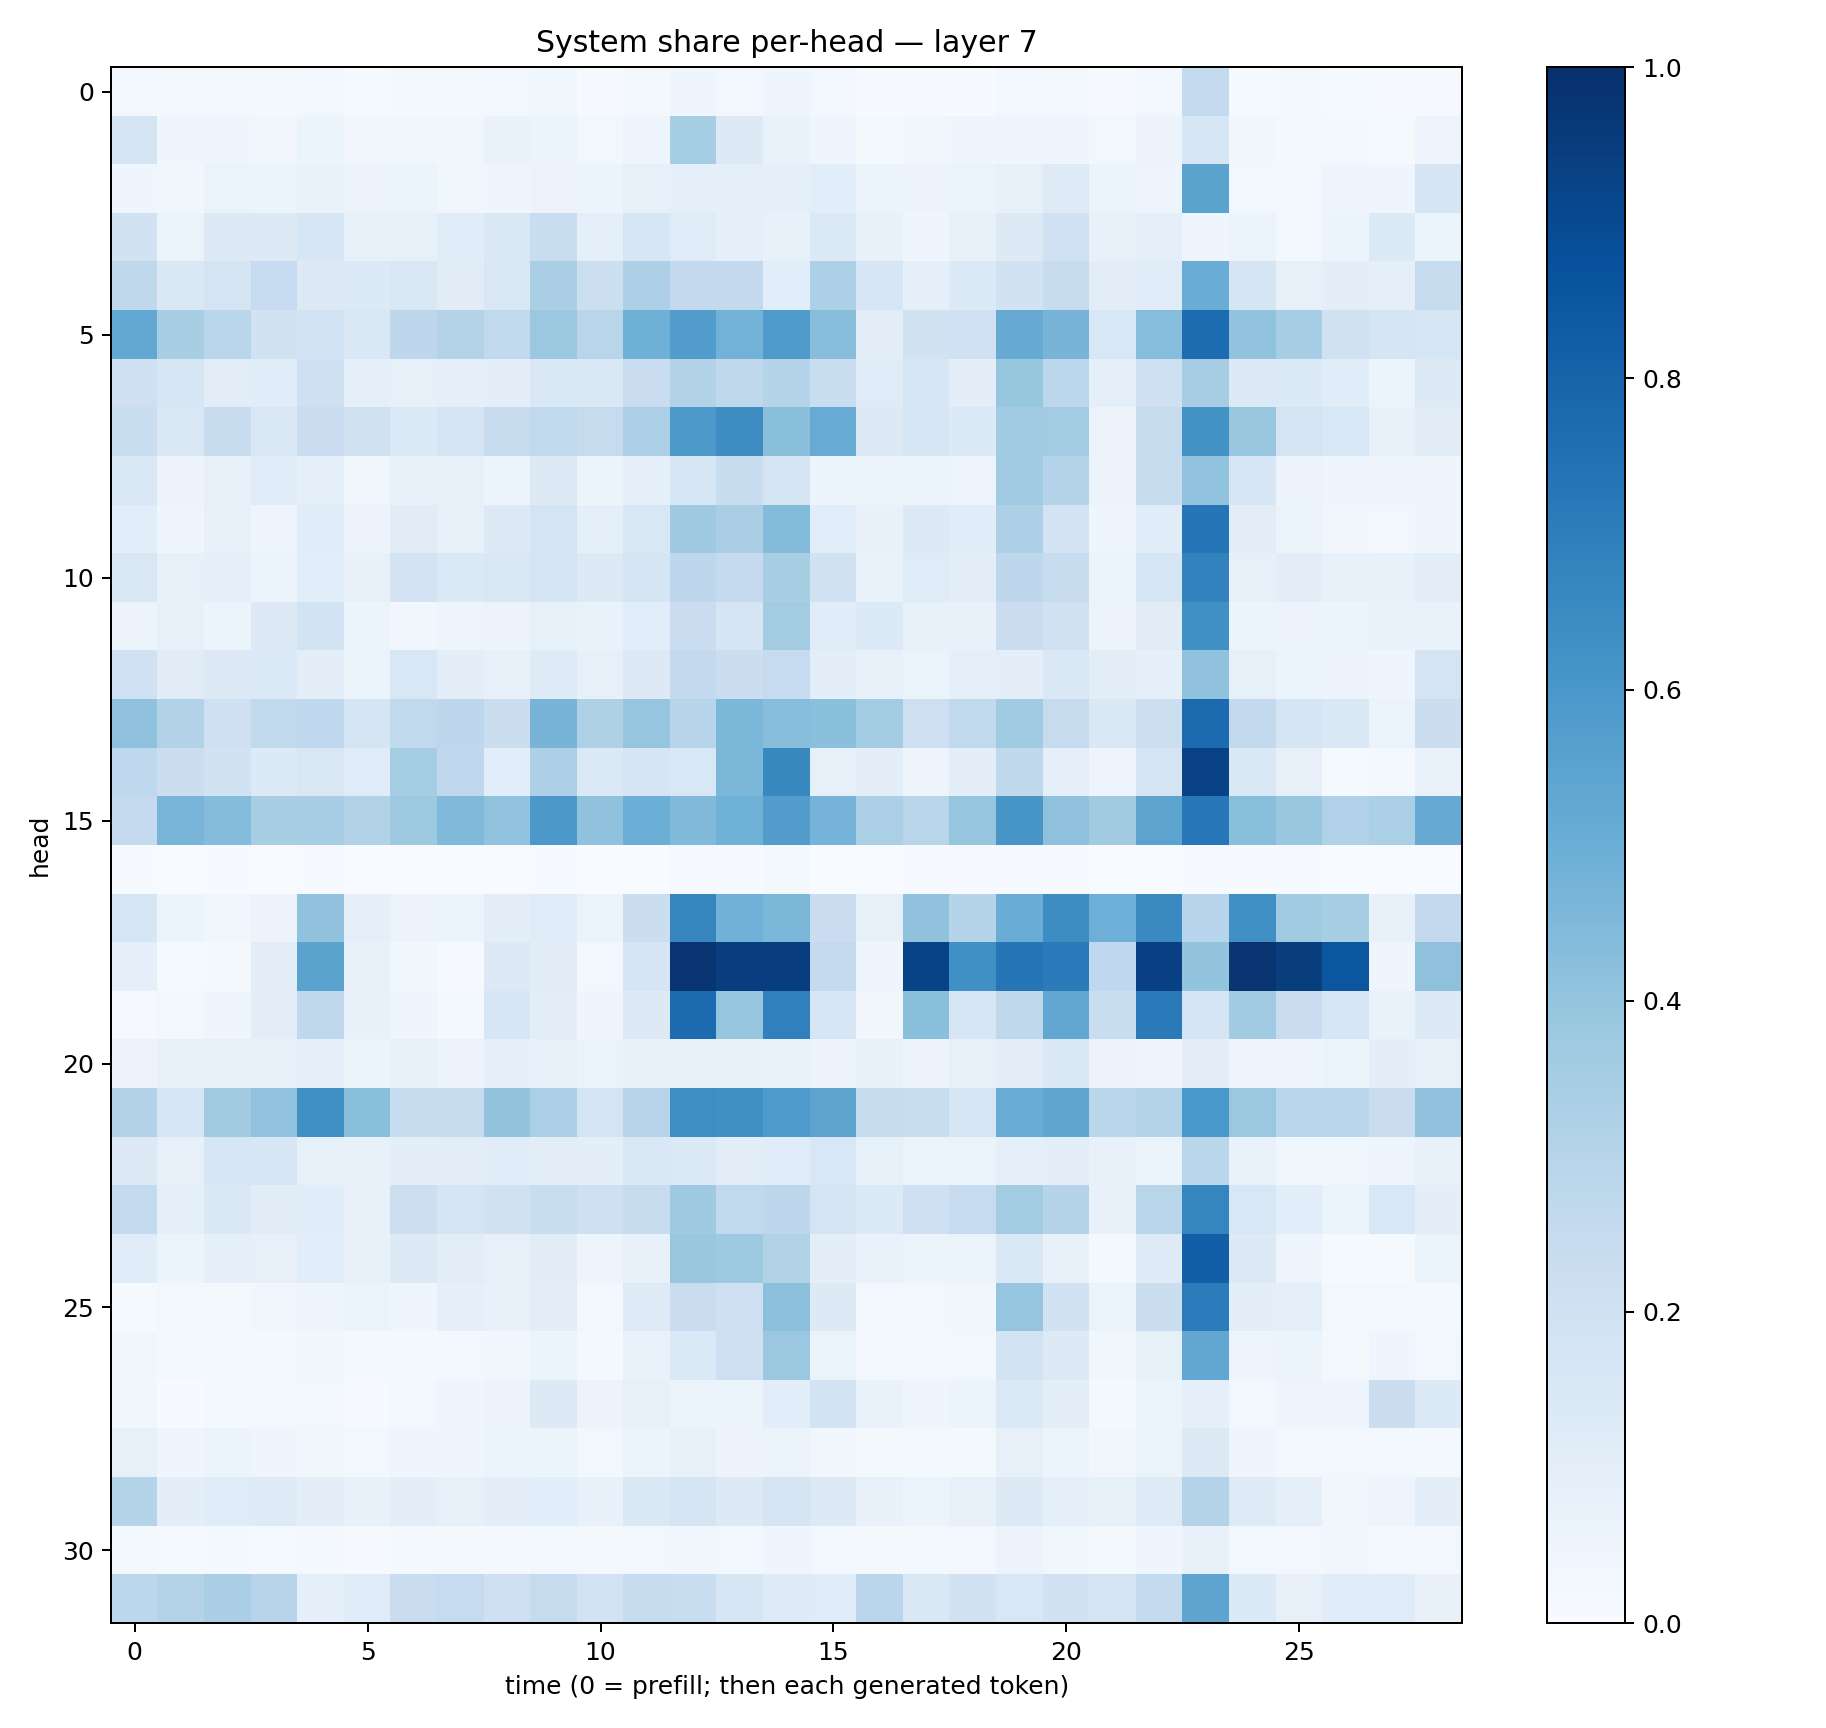

Values plotted in this chart, from the file beside it:
0.024257971, 0.01611095, 0.019147892, 0.023070393, 0.025983818, 0.014005604, 0.018244172, 0.020601496, 0.030731106, 0.0364159, 0.009341742, 0.020704078, 0.040914424, 0.029047344, 0.042138543, 0.030791601, 0.0055569503, 0.0052177506, 0.0073194504, 0.02747667, 0.016181001, 0.010648766, 0.028089738, 0.256314
0.169, 0.04264, 0.04477, 0.03351, 0.05141, 0.03348, 0.03543, 0.0349, 0.06791, 0.06038, 0.02997, 0.04931, 0.355, 0.1276, 0.0679, 0.04656, 0.02194, 0.03471, 0.03924, 0.04565, 0.0459, 0.02537, 0.05473, 0.1583
0.04485, 0.0385, 0.06319, 0.06094, 0.06651, 0.05562, 0.06173, 0.03675, 0.04095, 0.0577, 0.05888, 0.08325, 0.09273, 0.09032, 0.09341, 0.1059, 0.0602, 0.05599, 0.06327, 0.08136, 0.1226, 0.06136, 0.04745, 0.5493
0.1944, 0.06292, 0.1293, 0.1307, 0.1615, 0.08387, 0.08429, 0.1156, 0.1478, 0.2317, 0.089, 0.1577, 0.1204, 0.09006, 0.07601, 0.1384, 0.07746, 0.04555, 0.07162, 0.1304, 0.2005, 0.07539, 0.09367, 0.04347
0.2703, 0.1467, 0.1761, 0.2489, 0.1317, 0.1336, 0.149, 0.1101, 0.1493, 0.3393, 0.2156, 0.3268, 0.2587, 0.26, 0.1074, 0.3309, 0.1595, 0.09045, 0.1329, 0.1894, 0.24, 0.1031, 0.1174, 0.5042
0.5265, 0.3399, 0.2866, 0.1949, 0.1836, 0.1471, 0.2751, 0.3074, 0.2652, 0.3789, 0.2901, 0.4907, 0.5732, 0.4792, 0.5865, 0.4281, 0.1028, 0.1918, 0.1998, 0.5132, 0.4702, 0.1559, 0.4321, 0.7686
0.2096, 0.1595, 0.1037, 0.1144, 0.2036, 0.08693, 0.08457, 0.09135, 0.09655, 0.148, 0.1481, 0.2269, 0.3107, 0.2696, 0.2996, 0.2318, 0.1175, 0.1631, 0.0939, 0.3911, 0.2793, 0.08986, 0.2067, 0.3509
0.2317, 0.1454, 0.2421, 0.149, 0.2292, 0.1965, 0.1375, 0.1677, 0.2374, 0.2629, 0.2425, 0.3336, 0.5922, 0.6436, 0.4196, 0.5104, 0.1266, 0.1613, 0.1361, 0.3656, 0.3589, 0.05663, 0.2435, 0.624
0.1461, 0.05595, 0.07886, 0.1143, 0.08951, 0.0354, 0.0732, 0.08418, 0.0531, 0.1317, 0.05175, 0.09268, 0.1623, 0.2383, 0.1731, 0.06032, 0.05877, 0.06181, 0.04845, 0.3659, 0.3038, 0.05761, 0.2408, 0.4038
0.1081, 0.04544, 0.08164, 0.04953, 0.1163, 0.05597, 0.1106, 0.08296, 0.131, 0.1768, 0.0906, 0.1499, 0.3681, 0.3362, 0.4409, 0.1084, 0.07145, 0.1296, 0.1158, 0.3259, 0.1831, 0.04644, 0.1165, 0.7277
0.1504, 0.07962, 0.09364, 0.0523, 0.108, 0.07811, 0.1834, 0.1394, 0.1501, 0.1777, 0.1302, 0.1682, 0.2752, 0.2533, 0.3429, 0.191, 0.06781, 0.1186, 0.09612, 0.2751, 0.236, 0.06073, 0.1592, 0.6815
0.0572, 0.08215, 0.05106, 0.1257, 0.1872, 0.05286, 0.03316, 0.04828, 0.05688, 0.0831, 0.06946, 0.1078, 0.2295, 0.1665, 0.3587, 0.1136, 0.1339, 0.07514, 0.07057, 0.2291, 0.1976, 0.05736, 0.1096, 0.6303
0.2001, 0.1101, 0.1289, 0.1366, 0.1015, 0.06264, 0.1557, 0.0969, 0.07775, 0.1246, 0.08166, 0.1275, 0.261, 0.2221, 0.2463, 0.0943, 0.07552, 0.06269, 0.0896, 0.09854, 0.1415, 0.1042, 0.08802, 0.4063
0.4097, 0.3113, 0.2039, 0.2649, 0.2693, 0.1677, 0.2642, 0.2764, 0.2196, 0.4706, 0.3237, 0.3955, 0.2943, 0.458, 0.4295, 0.4182, 0.3588, 0.2139, 0.2627, 0.3662, 0.2437, 0.1433, 0.2152, 0.7718
0.2679, 0.2241, 0.1911, 0.1331, 0.1522, 0.1177, 0.355, 0.2674, 0.1092, 0.3265, 0.1397, 0.1687, 0.155, 0.4584, 0.658, 0.08205, 0.09895, 0.0487, 0.09808, 0.2733, 0.08605, 0.04963, 0.1754, 0.9297
0.2528, 0.4656, 0.4339, 0.3401, 0.3451, 0.3134, 0.3732, 0.4464, 0.4053, 0.5952, 0.4068, 0.4978, 0.4464, 0.4859, 0.5729, 0.4759, 0.3348, 0.2891, 0.3978, 0.604, 0.412, 0.3621, 0.5437, 0.724
0.005425, 0.002175, 0.005532, 0.001678, 0.004961, 0.0009529, 0.001423, 0.001477, 0.00244, 0.006774, 0.001971, 0.0007103, 0.008682, 0.004207, 0.01728, 0.001198, 0.002725, 0.004503, 0.005034, 0.004173, 0.005911, 0.001009, 0.002051, 0.005912
0.1571, 0.05943, 0.0369, 0.05562, 0.4065, 0.08625, 0.05728, 0.0588, 0.0992, 0.1193, 0.06273, 0.2216, 0.6692, 0.4831, 0.4575, 0.2284, 0.0844, 0.4097, 0.3004, 0.5059, 0.6431, 0.4951, 0.6535, 0.295
0.09306, 0.01484, 0.01973, 0.1041, 0.5501, 0.07394, 0.03686, 0.01116, 0.1284, 0.1097, 0.02863, 0.1651, 0.9841, 0.9452, 0.9434, 0.2519, 0.03933, 0.9243, 0.6325, 0.731, 0.7072, 0.2661, 0.9366, 0.4017
0.008954, 0.03038, 0.04559, 0.1047, 0.2707, 0.07335, 0.04454, 0.02276, 0.1619, 0.1017, 0.04226, 0.13, 0.7723, 0.3974, 0.6905, 0.1581, 0.03463, 0.4204, 0.1627, 0.2732, 0.5308, 0.2337, 0.714, 0.1715
0.05671, 0.07757, 0.08055, 0.07262, 0.09035, 0.05318, 0.07751, 0.05794, 0.08619, 0.08318, 0.06293, 0.07045, 0.08381, 0.07551, 0.06656, 0.05721, 0.07784, 0.05573, 0.07828, 0.1031, 0.1465, 0.05839, 0.04028, 0.09578
0.316, 0.1633, 0.3595, 0.4061, 0.6308, 0.4232, 0.2386, 0.2419, 0.4022, 0.3338, 0.1775, 0.2933, 0.6389, 0.6277, 0.5873, 0.5455, 0.2387, 0.2339, 0.1587, 0.5049, 0.5357, 0.2887, 0.3043, 0.5992
0.1311, 0.07957, 0.1581, 0.163, 0.0833, 0.07218, 0.09985, 0.1023, 0.1165, 0.1029, 0.09886, 0.1427, 0.1402, 0.1024, 0.1156, 0.1555, 0.08408, 0.0626, 0.06255, 0.08949, 0.098, 0.07161, 0.06185, 0.2877
0.2542, 0.087, 0.1441, 0.1129, 0.115, 0.07769, 0.2153, 0.1708, 0.1886, 0.2325, 0.2038, 0.2363, 0.3705, 0.265, 0.2742, 0.1764, 0.1336, 0.2086, 0.2462, 0.3581, 0.2995, 0.07292, 0.29, 0.6697
0.1137, 0.06123, 0.08628, 0.07915, 0.1074, 0.07514, 0.1285, 0.1031, 0.08008, 0.1094, 0.0478, 0.07446, 0.3893, 0.3749, 0.3146, 0.09853, 0.06687, 0.05177, 0.063, 0.1438, 0.07385, 0.02053, 0.1215, 0.8186
0.01288, 0.02758, 0.02313, 0.03409, 0.0496, 0.05927, 0.03944, 0.08705, 0.07292, 0.1036, 0.02914, 0.1249, 0.2288, 0.2082, 0.4151, 0.1269, 0.02448, 0.0281, 0.03828, 0.3954, 0.1922, 0.06318, 0.2244, 0.7065
0.0318, 0.0218, 0.02077, 0.01992, 0.0331, 0.01718, 0.02012, 0.02783, 0.039, 0.05221, 0.02212, 0.0681, 0.138, 0.2127, 0.3819, 0.06601, 0.02414, 0.02488, 0.02548, 0.1853, 0.1291, 0.03761, 0.08377, 0.531
0.03823, 0.007617, 0.01952, 0.01865, 0.02703, 0.009368, 0.02468, 0.04231, 0.05649, 0.1294, 0.05494, 0.07814, 0.05981, 0.05338, 0.1078, 0.1848, 0.06747, 0.04651, 0.05272, 0.1374, 0.1001, 0.01611, 0.05418, 0.09194
0.07997, 0.04091, 0.05904, 0.04036, 0.03811, 0.02967, 0.04445, 0.04184, 0.05126, 0.0598, 0.03034, 0.05432, 0.08414, 0.05741, 0.06638, 0.03148, 0.01818, 0.01711, 0.01914, 0.08081, 0.05095, 0.03483, 0.06382, 0.1295
0.301, 0.09522, 0.12, 0.1231, 0.1026, 0.07426, 0.1008, 0.08226, 0.1005, 0.1079, 0.07809, 0.1475, 0.1794, 0.1304, 0.1736, 0.1303, 0.07139, 0.05311, 0.07454, 0.1266, 0.08607, 0.08375, 0.1224, 0.3047
0.01684, 0.01475, 0.01768, 0.01483, 0.01667, 0.01014, 0.01598, 0.01991, 0.01578, 0.02451, 0.01618, 0.02817, 0.03199, 0.02536, 0.03923, 0.02478, 0.01654, 0.01574, 0.02559, 0.05753, 0.03718, 0.02072, 0.04675, 0.07411
0.2802, 0.3059, 0.3384, 0.2966, 0.09091, 0.1181, 0.2284, 0.248, 0.2098, 0.2442, 0.1857, 0.2373, 0.233, 0.1608, 0.122, 0.1182, 0.2833, 0.1462, 0.1938, 0.1548, 0.1897, 0.1793, 0.2556, 0.5409
